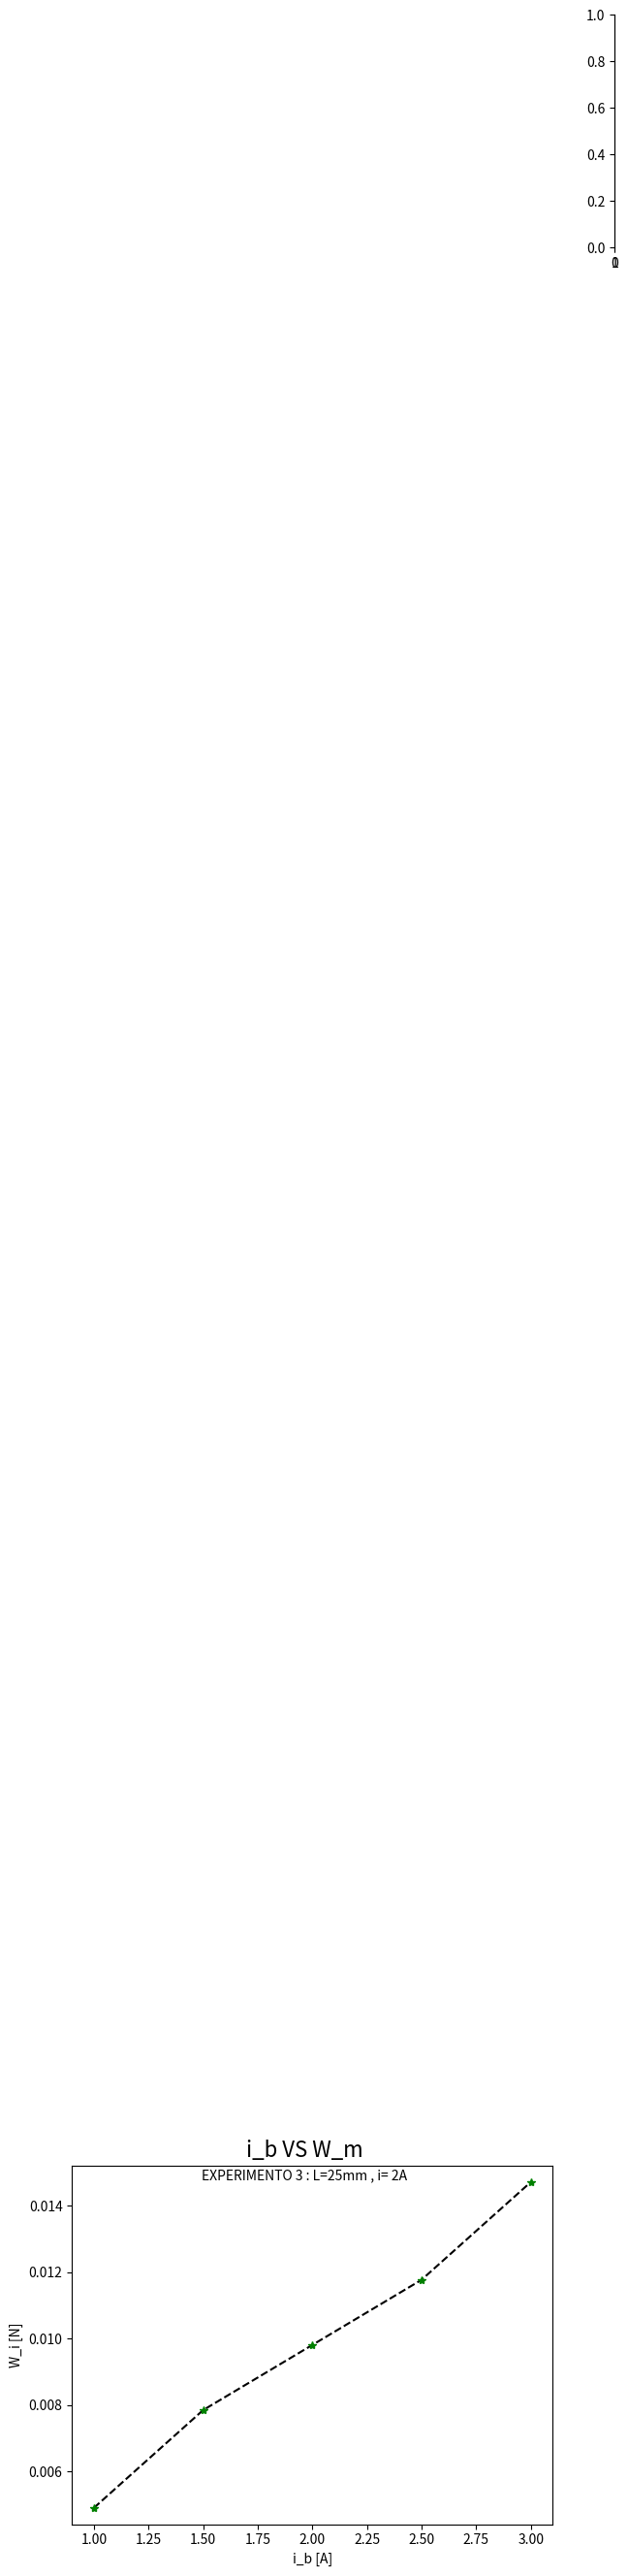

Recreate this plot in Python.
import matplotlib.pyplot as plt
import os.path


m=32.8/1000
w=m*9.81

i_b=[1,1.5,2,2.5,3]

m_i=[33.3, 33.6, 33.8, 34,34.3]
m_kg = [x / 1000 for x in m_i]
w_i= [x*9.81 for x in m_kg]

w_m=[x - w for x in w_i]
print('W_m 3_2 : ', w_m)

plt.plot(i_b,w_m,'--', color='black')
plt.plot(i_b,w_m,'*g')
plt.ylabel('W_i [N]')
plt.xlabel('i_b [A]')

plt.axes([1,5,0,0.5])
plt.figtext(.5,.9,'i_b VS W_m', fontsize=16, ha='center')
plt.figtext(.5,.85,'EXPERIMENTO 3 : L=25mm , i= 2A',fontsize=10,ha='center')


if os.path.isfile('3_2.png'):
    print ("File already exist.. cannot save new figure")
else:
    print ("Figure 3_2 saved...")
    plt.savefig('3_2.png')

plt.show()